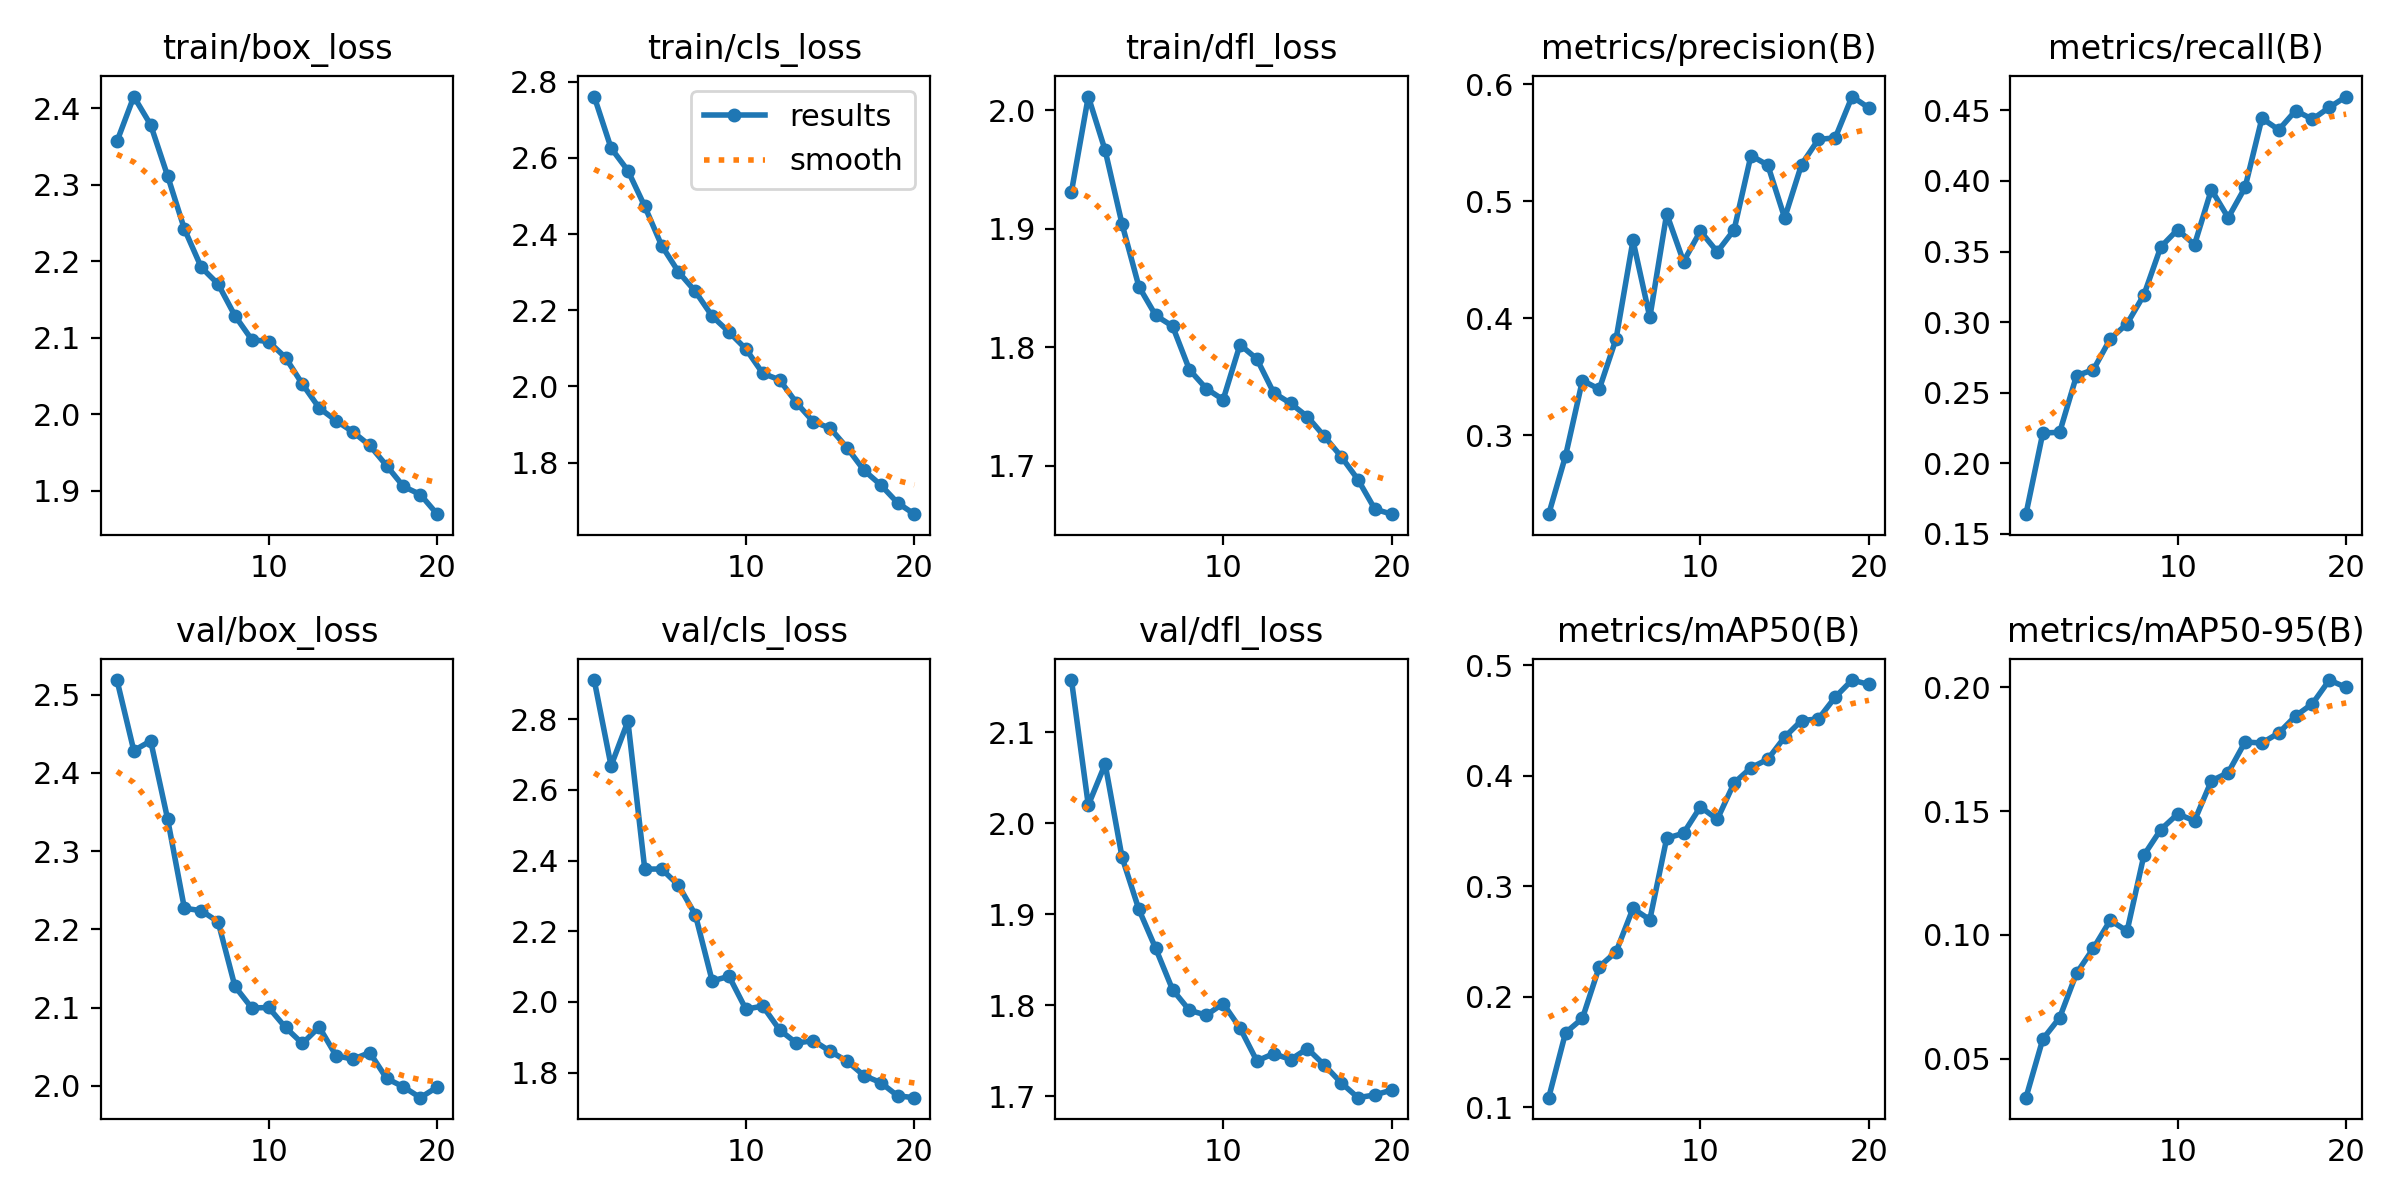

The file beside this chart, header and first rows:
epoch, time, train/box_loss, train/cls_loss, train/dfl_loss, metrics/precision(B), metrics/recall(B), metrics/mAP50(B), metrics/mAP50-95(B), val/box_loss, val/cls_loss, val/dfl_loss, lr/pg0, lr/pg1, lr/pg2
1, 718.3, 2.356, 2.761, 1.931, 0.2323, 0.164, 0.1085, 0.03424, 2.519, 2.911, 2.158, 0.0006649, 0.0006649, 0.0006649
2, 1409, 2.415, 2.626, 2.012, 0.2822, 0.2215, 0.1673, 0.0579, 2.428, 2.668, 2.02, 0.001266, 0.001266, 0.001266
3, 2010, 2.378, 2.567, 1.966, 0.3467, 0.222, 0.1803, 0.06658, 2.441, 2.795, 2.065, 0.0018, 0.0018, 0.0018
4, 2212, 2.312, 2.473, 1.904, 0.3393, 0.2621, 0.227, 0.08452, 2.342, 2.376, 1.963, 0.001703, 0.001703, 0.001703
5, 2528, 2.242, 2.37, 1.851, 0.3825, 0.2663, 0.2406, 0.0946, 2.227, 2.376, 1.905, 0.001604, 0.001604, 0.001604
6, 2788, 2.192, 2.301, 1.827, 0.4665, 0.2881, 0.2798, 0.1059, 2.224, 2.33, 1.862, 0.001505, 0.001505, 0.001505
7, 3234, 2.17, 2.249, 1.818, 0.4006, 0.2989, 0.2696, 0.1016, 2.21, 2.247, 1.817, 0.001406, 0.001406, 0.001406
8, 3522, 2.129, 2.184, 1.781, 0.4893, 0.3193, 0.3433, 0.1323, 2.127, 2.06, 1.794, 0.001307, 0.001307, 0.001307
9, 3774, 2.097, 2.143, 1.765, 0.4484, 0.3533, 0.3478, 0.1426, 2.1, 2.073, 1.789, 0.001208, 0.001208, 0.001208
10, 4041, 2.095, 2.098, 1.756, 0.4745, 0.3655, 0.3717, 0.1489, 2.1, 1.98, 1.802, 0.001109, 0.001109, 0.001109
11, 4308, 2.074, 2.035, 1.802, 0.4567, 0.3548, 0.3604, 0.1462, 2.075, 1.988, 1.775, 0.00101, 0.00101, 0.00101
12, 4532, 2.039, 2.017, 1.79, 0.4756, 0.3939, 0.3933, 0.1623, 2.054, 1.921, 1.739, 0.000911, 0.000911, 0.000911
13, 4858, 2.008, 1.957, 1.762, 0.5392, 0.374, 0.4071, 0.1656, 2.075, 1.884, 1.747, 0.000812, 0.000812, 0.000812
14, 5253, 1.991, 1.907, 1.753, 0.5309, 0.3954, 0.4148, 0.178, 2.039, 1.891, 1.74, 0.000713, 0.000713, 0.000713
15, 5645, 1.977, 1.891, 1.741, 0.4857, 0.4444, 0.4348, 0.1776, 2.034, 1.86, 1.752, 0.000614, 0.000614, 0.000614
16, 6020, 1.959, 1.839, 1.725, 0.5314, 0.4362, 0.4498, 0.1816, 2.043, 1.833, 1.734, 0.000515, 0.000515, 0.000515
17, 6368, 1.933, 1.78, 1.708, 0.5529, 0.4498, 0.4513, 0.1885, 2.01, 1.792, 1.715, 0.000416, 0.000416, 0.000416
18, 6899, 1.905, 1.742, 1.688, 0.5543, 0.4437, 0.471, 0.1935, 1.999, 1.772, 1.698, 0.000317, 0.000317, 0.000317
19, 7350, 1.895, 1.694, 1.663, 0.5896, 0.45211a, 0.4865, 0.203, 1.985, 1.734, 1.701, 0.000218, 0.000218, 0.000218
20, 7634, 1.869, 1.665, 1.659, 0.5798, 0.4598, 0.4825, 0.2, 1.999, 1.729, 1.707, 0.000119, 0.000119, 0.000119
